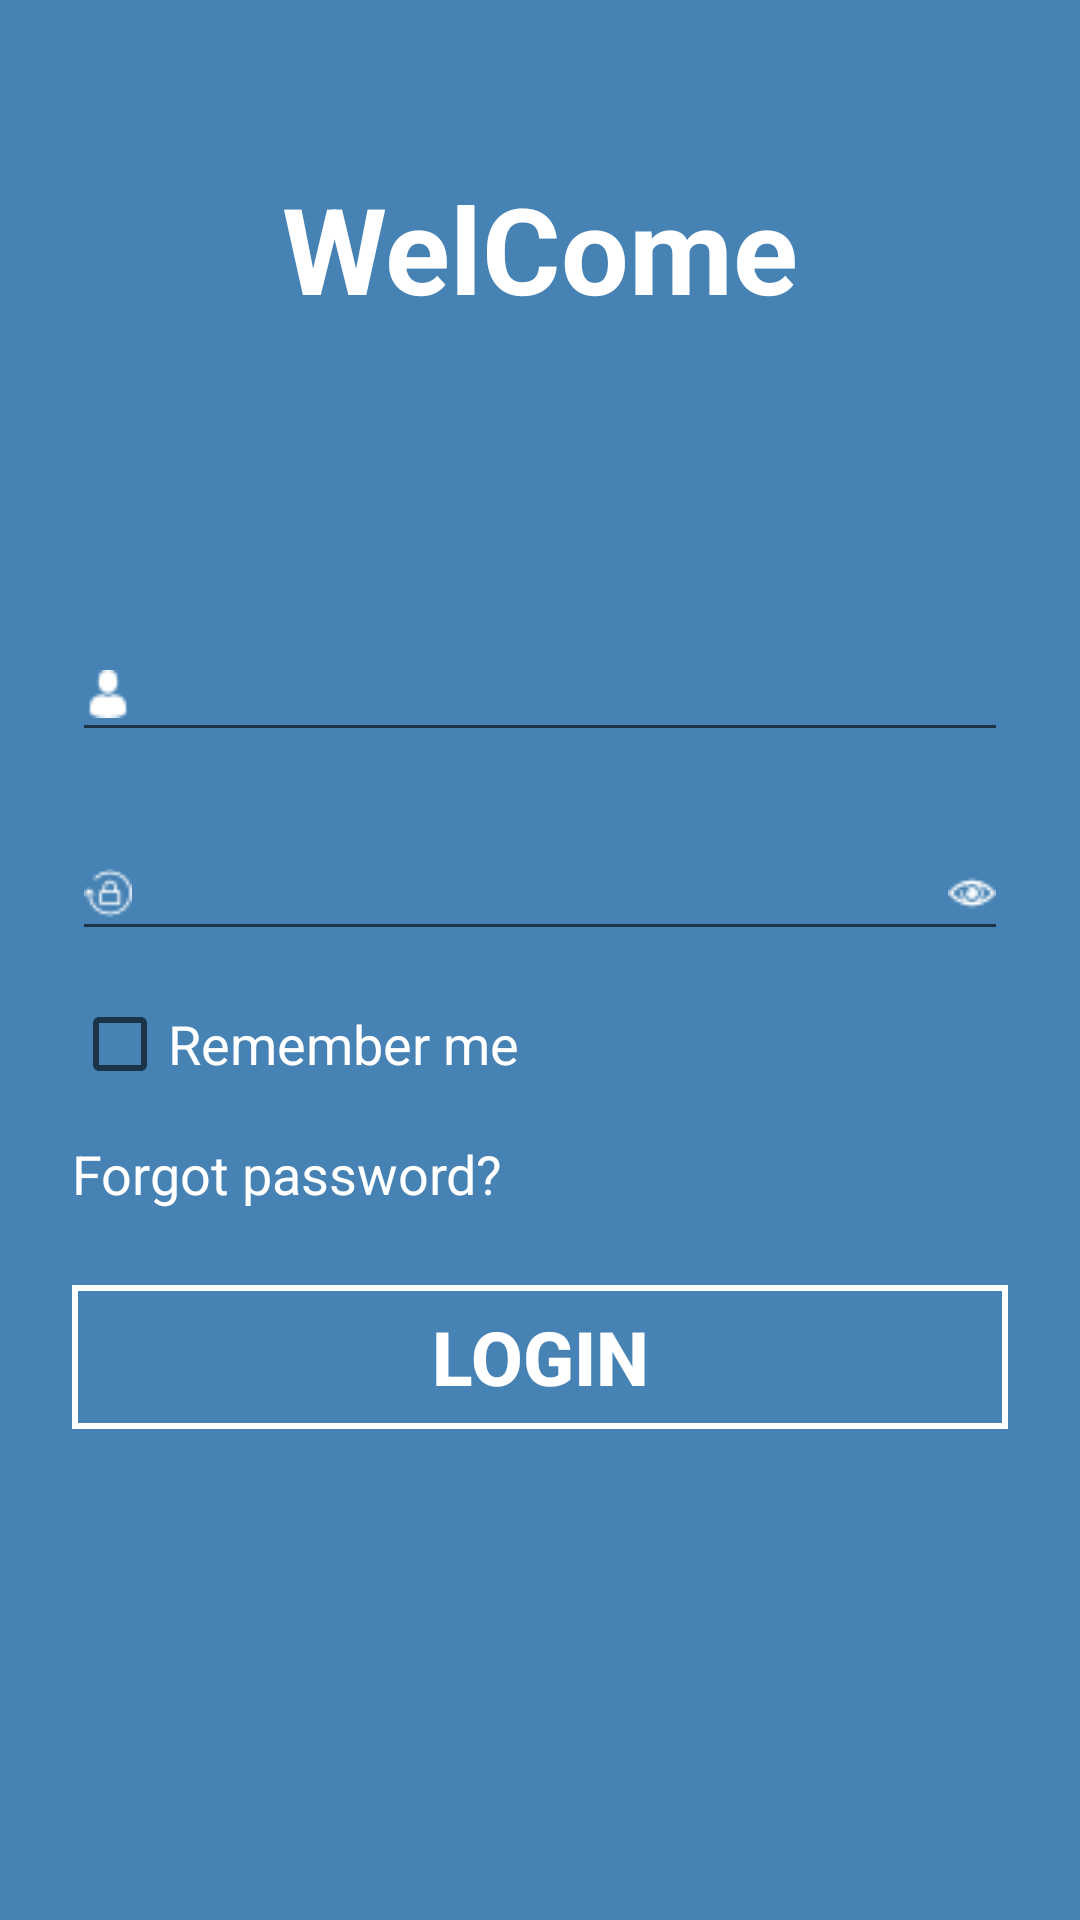

Here is an Android app screen rendered from its layout file. Give the layout XML and the strings, colors and styles it references.
<!-- AndroidManifest.xml: application theme AppTheme -->
<!-- res/layout/activity_login.xml -->
<?xml version="1.0" encoding="utf-8"?>

<LinearLayout xmlns:android="http://schemas.android.com/apk/res/android"
    xmlns:app="http://schemas.android.com/apk/res-auto"
    xmlns:tools="http://schemas.android.com/tools"
    android:layout_width="match_parent"
    android:layout_height="match_parent"
    android:orientation="vertical"
    android:background="#4682B4"
    android:paddingTop="56dp"
    android:paddingLeft="24dp"
    android:paddingRight="24dp"
    tools:context="com.example.welcome.tempapp.LoginActivity"
    android:weightSum="1">

    <TextView
        android:id="@+id/welcome"
        android:layout_width="match_parent"
        android:layout_height="wrap_content"
        android:text="WelCome"
        android:textStyle="bold"
        android:textColor="#ffff"
        android:textSize="40dp"
        android:layout_marginLeft="70dp"/>

    <EditText
        android:id="@+id/umane"
        android:layout_width="match_parent"
        android:layout_height="wrap_content"
        android:layout_marginTop="100dp"
        android:ems="10"

        android:drawableLeft="@drawable/user"
        android:inputType="textEmailAddress" />

    <EditText
        android:id="@+id/pword"
        android:layout_width="match_parent"
        android:layout_height="wrap_content"
        android:layout_marginTop="25dp"
        android:ems="10"

        android:drawableLeft="@drawable/password"
        android:drawableRight="@drawable/eye"
        android:inputType="textPassword" />

    <CheckBox
        android:id="@+id/remember"
        android:layout_width="wrap_content"
        android:layout_height="wrap_content"
        android:layout_marginTop="15dp"
        android:text="Remember me"
        android:textColor="#ffff"
        android:textSize="18dp" />

    <TextView
        android:id="@+id/fpwd"
        android:layout_width="wrap_content"
        android:layout_height="wrap_content"
        android:layout_marginTop="15dp"
        android:text="Forgot password?"
        android:textColor="#ffff"
        android:textSize="18dp" />

    <Button
        android:id="@+id/login"
        android:layout_width="match_parent"
        android:layout_height="wrap_content"
        android:text="Login"
        android:textSize="25dp"
        android:textStyle="bold"
        android:textColor="#ffff"
        android:layout_marginTop="25dp"
        android:background="@drawable/buttons"/>


</LinearLayout>
<!-- resources referenced by this layout -->
<resources>
  <!-- drawable buttons (drawable) -->
  <?xml version="1.0" encoding="utf-8"?>
  
  <selector xmlns:android="http://schemas.android.com/apk/res/android">
  
  
          <item>
              <shape android:shape="rectangle">
                  <stroke android:width="2dp" android:color="#ffffff"/>
              </shape>
          </item>
  
  </selector>
  <!-- drawable eye: png bitmap (drawable, 461 bytes) -->
  <!-- drawable password: png bitmap (drawable, 579 bytes) -->
  <!-- drawable user: png bitmap (drawable, 486 bytes) -->
  <style name="AppTheme" parent="Theme.AppCompat.Light.NoActionBar">
          
          <item name="colorPrimary">@color/colorPrimary</item>
          <item name="colorPrimaryDark">@color/colorPrimaryDark</item>
          <item name="colorAccent">@color/white</item>
      </style>
  <color name="colorPrimary">#3F51B5</color>
  <color name="colorPrimaryDark">#303F9F</color>
  <color name="white">#ffff</color>
</resources>
